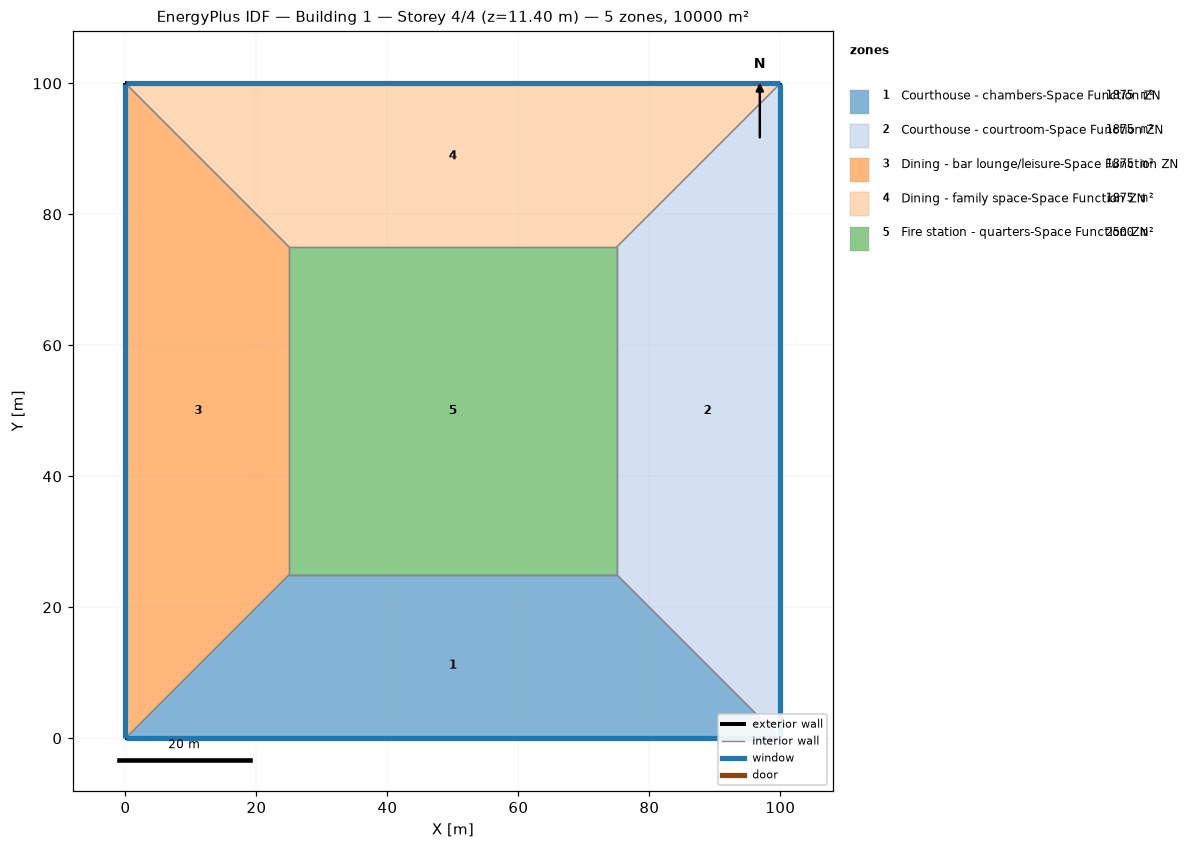
=== STOREY PLAN SPEC (per zone: floor XY polygon, exterior-wall plan segments, windows/doors) ===
zone 1: Courthouse - chambers-Space Function ZN  (1875.0 m²)
  floor: (100.00, 0.00) (0.00, 0.00) (25.00, 25.00) (75.00, 25.00)
  exterior wall: (0.00, 0.00) – (100.00, 0.00)  [100.0 m]
    window: (0.03, 0.00) – (99.97, 0.00)  [95.0 m²]
  interior walls: 3
zone 2: Courthouse - courtroom-Space Function ZN  (1875.0 m²)
  floor: (100.00, 100.00) (100.00, 0.00) (75.00, 25.00) (75.00, 75.00)
  exterior wall: (100.00, 0.00) – (100.00, 100.00)  [100.0 m]
    window: (100.00, 0.03) – (100.00, 99.97)  [95.0 m²]
  interior walls: 3
zone 3: Dining - bar lounge/leisure-Space Function ZN  (1875.0 m²)
  floor: (0.00, 0.00) (0.00, 100.00) (25.00, 75.00) (25.00, 25.00)
  exterior wall: (0.00, 100.00) – (0.00, 0.00)  [100.0 m]
    window: (0.00, 99.97) – (0.00, 0.03)  [95.0 m²]
  interior walls: 3
zone 4: Dining - family space-Space Function ZN  (1875.0 m²)
  floor: (0.00, 100.00) (100.00, 100.00) (75.00, 75.00) (25.00, 75.00)
  exterior wall: (100.00, 100.00) – (0.00, 100.00)  [100.0 m]
    window: (99.97, 100.00) – (0.03, 100.00)  [95.0 m²]
  interior walls: 3
zone 5: Fire station - quarters-Space Function ZN  (2500.0 m²)
  floor: (25.00, 25.00) (25.00, 75.00) (75.00, 75.00) (75.00, 25.00)
  interior walls: 4

=== DERIVED (storey summary) ===
Building: Building 1
Storey: 4 of 4  (floor level z = 11.40 m)
Storey gross floor area: 10000.0 m²
Zones on this storey: 5
  - Courthouse - chambers-Space Function ZN: floor 1875.0 m²; exterior wall 100.0 m (380.0 m²); 1 window(s) 95.0 m²; WWR 25.0%
  - Courthouse - courtroom-Space Function ZN: floor 1875.0 m²; exterior wall 100.0 m (380.0 m²); 1 window(s) 95.0 m²; WWR 25.0%
  - Dining - bar lounge/leisure-Space Function ZN: floor 1875.0 m²; exterior wall 100.0 m (380.0 m²); 1 window(s) 95.0 m²; WWR 25.0%
  - Dining - family space-Space Function ZN: floor 1875.0 m²; exterior wall 100.0 m (380.0 m²); 1 window(s) 95.0 m²; WWR 25.0%
  - Fire station - quarters-Space Function ZN: floor 2500.0 m²
Zone adjacency (shared interzone walls):
  - Courthouse - chambers-Space Function ZN ↔ Courthouse - courtroom-Space Function ZN
  - Courthouse - chambers-Space Function ZN ↔ Dining - bar lounge/leisure-Space Function ZN
  - Courthouse - chambers-Space Function ZN ↔ Fire station - quarters-Space Function ZN
  - Courthouse - courtroom-Space Function ZN ↔ Dining - family space-Space Function ZN
  - Courthouse - courtroom-Space Function ZN ↔ Fire station - quarters-Space Function ZN
  - Dining - bar lounge/leisure-Space Function ZN ↔ Dining - family space-Space Function ZN
  - Dining - bar lounge/leisure-Space Function ZN ↔ Fire station - quarters-Space Function ZN
  - Dining - family space-Space Function ZN ↔ Fire station - quarters-Space Function ZN